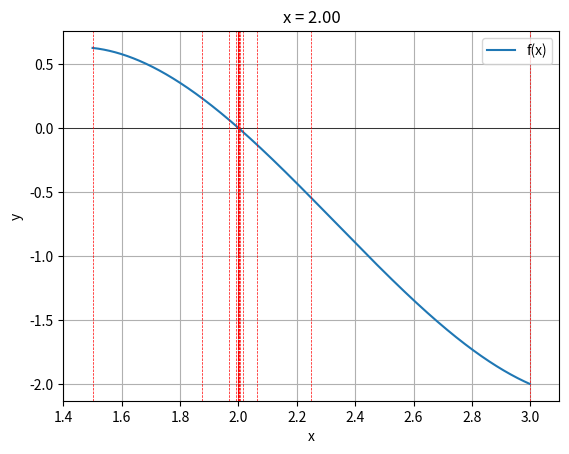
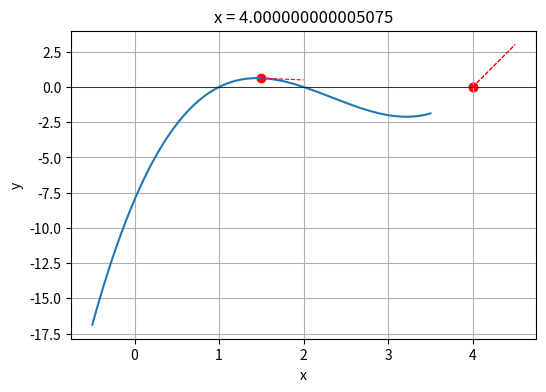
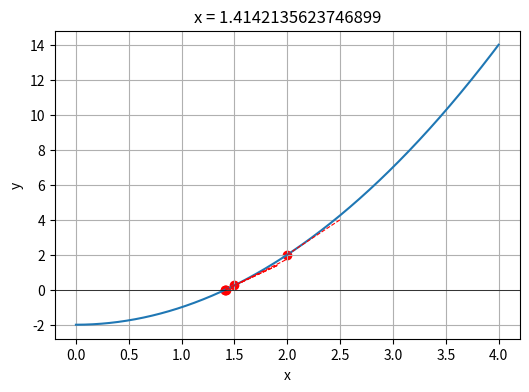
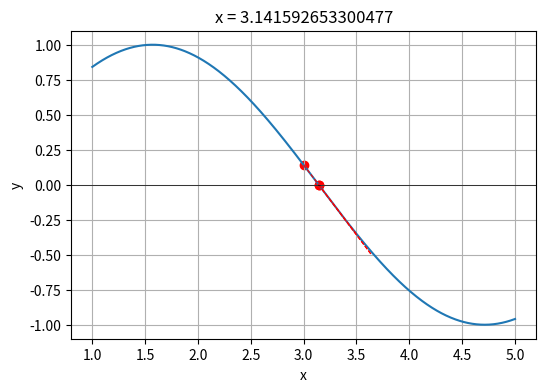
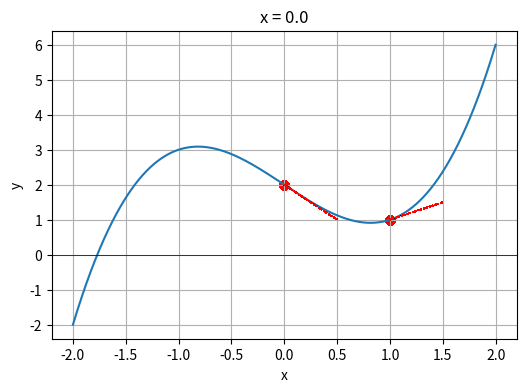

The script that saved these images, in order:
import numpy as np
import matplotlib.pyplot as plt

#funkcje testowe dla zadań i zmienne pomocnicze
def test1(x):
    return x**2-2
def test2(x):
    return np.sin(x)
def test3(x):
    return x**3-2*x+2
eps = 10**-6
max_iter = 100

#Zadanie 1
print(f'Zadanie 1:')
def f(x):
    return (x-2)**3-x**2+2*x
def bisection_method(f,a,b,eps,max_iter):
    if f(a)*f(b)>=0:
        return 'Warunek f(a)f(b)<0 nie został zachowany.'
    else:
        i=0
        while abs(a-b)>eps and i<max_iter:
            c = (a+b)/2
            if abs(f(c))<eps:
                return '{:.2f}'.format(c)
            elif f(a)*f(c)<0:
                b=c
            else:
                a=c
            i+=1
        return '{:.2f}'.format((a+b)/2)
print(bisection_method(f,1.5,3,eps,max_iter))
print(bisection_method(test1,1,2,eps,max_iter))
print(bisection_method(test2,1,2,eps,max_iter))
print(bisection_method(test2,3,5,eps,max_iter))

#Zadanie 2
print(f'Zadanie 2:')
#Zmodyfikowane zadanie 1:
def f(x):
    return (x-2)**3-x**2+2*x
def bisection_method(f,a,b,eps,max_iter):
    if f(a)*f(b)>=0:
        return 'Warunek f(a)f(b)<0 nie został zachowany.'
    else:
        i=0
        points = []
        while abs(a-b)>eps and i<max_iter:
            c = (a+b)/2
            points.append(c)
            if abs(f(c))<eps:
                return points
            elif f(a)*f(c)<0:
                b=c
            else:
                a=c
            i+=1
        return points

def bisection_plot(f, a, b, eps, max_iter):
    points = bisection_method(f, a, b, eps, max_iter)
    result = points[-1]
    x_val = [a + i * (b - a) / 1000 for i in range(1000)]
    y_val = [f(x) for x in x_val]

    plt.plot(x_val, y_val, label="f(x)")
    plt.axhline(0, color='black', linewidth=0.5)
    plt.axvline(a, color='red', linestyle='--', linewidth=0.5)
    plt.axvline(b, color='red', linestyle='--', linewidth=0.5)

    for point in points:
        plt.axvline(point, color='red', linestyle='--', linewidth=0.5)

    plt.ylabel('y')
    plt.xlabel('x')
    plt.title('x = {:.2f}'.format(result))
    plt.grid(True)
    plt.xlim(min(a, b) - 0.1, max(a, b) + 0.1)  # Ograniczenie zakresu osi x
    plt.legend()
    plt.show()


bisection_plot(f, 1.5, 3, eps, max_iter)

#Zadanie 3
print(f'Zadanie 3:')
def newton(f, x0, eps=1e-7, max_iter=1000):
    h = 1e-7  # Mała wartość h dla obliczenia pochodnej
    for _ in range(max_iter):
        fx0 = f(x0)
        if abs(fx0) < eps:
            return x0
        fx0_derivative = (f(x0 + h) - fx0) / h
        x0 = x0 - fx0 / fx0_derivative
    print("Nie osiągnięto wymaganej dokładności w zadanej liczbie iteracji.")
    return x0

# Przykładowe wywołanie funkcji f2 z punktem początkowym x0=4
def f2(x):
    return (x - 2)**2 - 1

result = newton(f2, 4)
print(result)

#Zadanie 4
print(f'Zadanie 4:')
def newton(f, f_prime, x0, eps=1e-7, max_iter=1000):
    h = 1e-7  # Mała wartość h dla obliczenia pochodnej
    x_values = [x0]  # Lista przechowująca wartości x w trakcie iteracji
    y_values = [f(x0)]  # Lista przechowująca wartości f(x) w trakcie iteracji
    for _ in range(max_iter):
        fx0 = f(x0)
        if abs(fx0) < eps:
            return x0, x_values, y_values
        fx0_derivative = f_prime(x0)
        x_new = x0 - fx0 / fx0_derivative
        x_values.append(x_new)
        y_values.append(f(x_new))
        x0 = x_new
    print("Nie osiągnięto wymaganej dokładności w zadanej liczbie iteracji.")
    return x0, x_values, y_values

def f1(x):
    return (x - 2)**3 - x**2 + 2*x

def f1_prime(x):
    h = 1e-7
    return (f1(x + h) - f1(x)) / h

def f2(x):
    return x**2 - 2

def f2_prime(x):
    return 2*x

def f3(x):
    return np.sin(x)

def f3_prime(x):
    return np.cos(x)

def f4(x):
    return x**3 - 2*x + 2

def f4_prime(x):
    return 3*x**2 - 2

def plot_newton_iterations(f, f_prime, x0, eps=1e-7, max_iter=1000):
    x_values = np.linspace(x0 - 2, x0 + 2, 1000)
    y_values = f(x_values)

    root, iterations_x, iterations_y = newton(f, f_prime, x0, eps, max_iter)

    plt.figure(figsize=(6, 4))
    plt.plot(x_values, y_values)
    plt.scatter(iterations_x, iterations_y, color='red')
    for i in range(len(iterations_x)):
        plt.plot([iterations_x[i], iterations_x[i]+0.5], [iterations_y[i], iterations_y[i] + 0.5 * f_prime(iterations_x[i])], color='red', linestyle='--', linewidth=0.8)
    plt.axhline(0, color='black', linewidth=0.5)
    plt.xlabel("x")
    plt.ylabel("y")
    plt.title(f"x = {root}")
    plt.grid(True)
    plt.show()

# Wizualizacje
plot_newton_iterations(f1, f1_prime, 1.5)
plot_newton_iterations(f2, f2_prime, 2)
plot_newton_iterations(f3, f3_prime, 3)
plot_newton_iterations(f4, f4_prime, 0)
